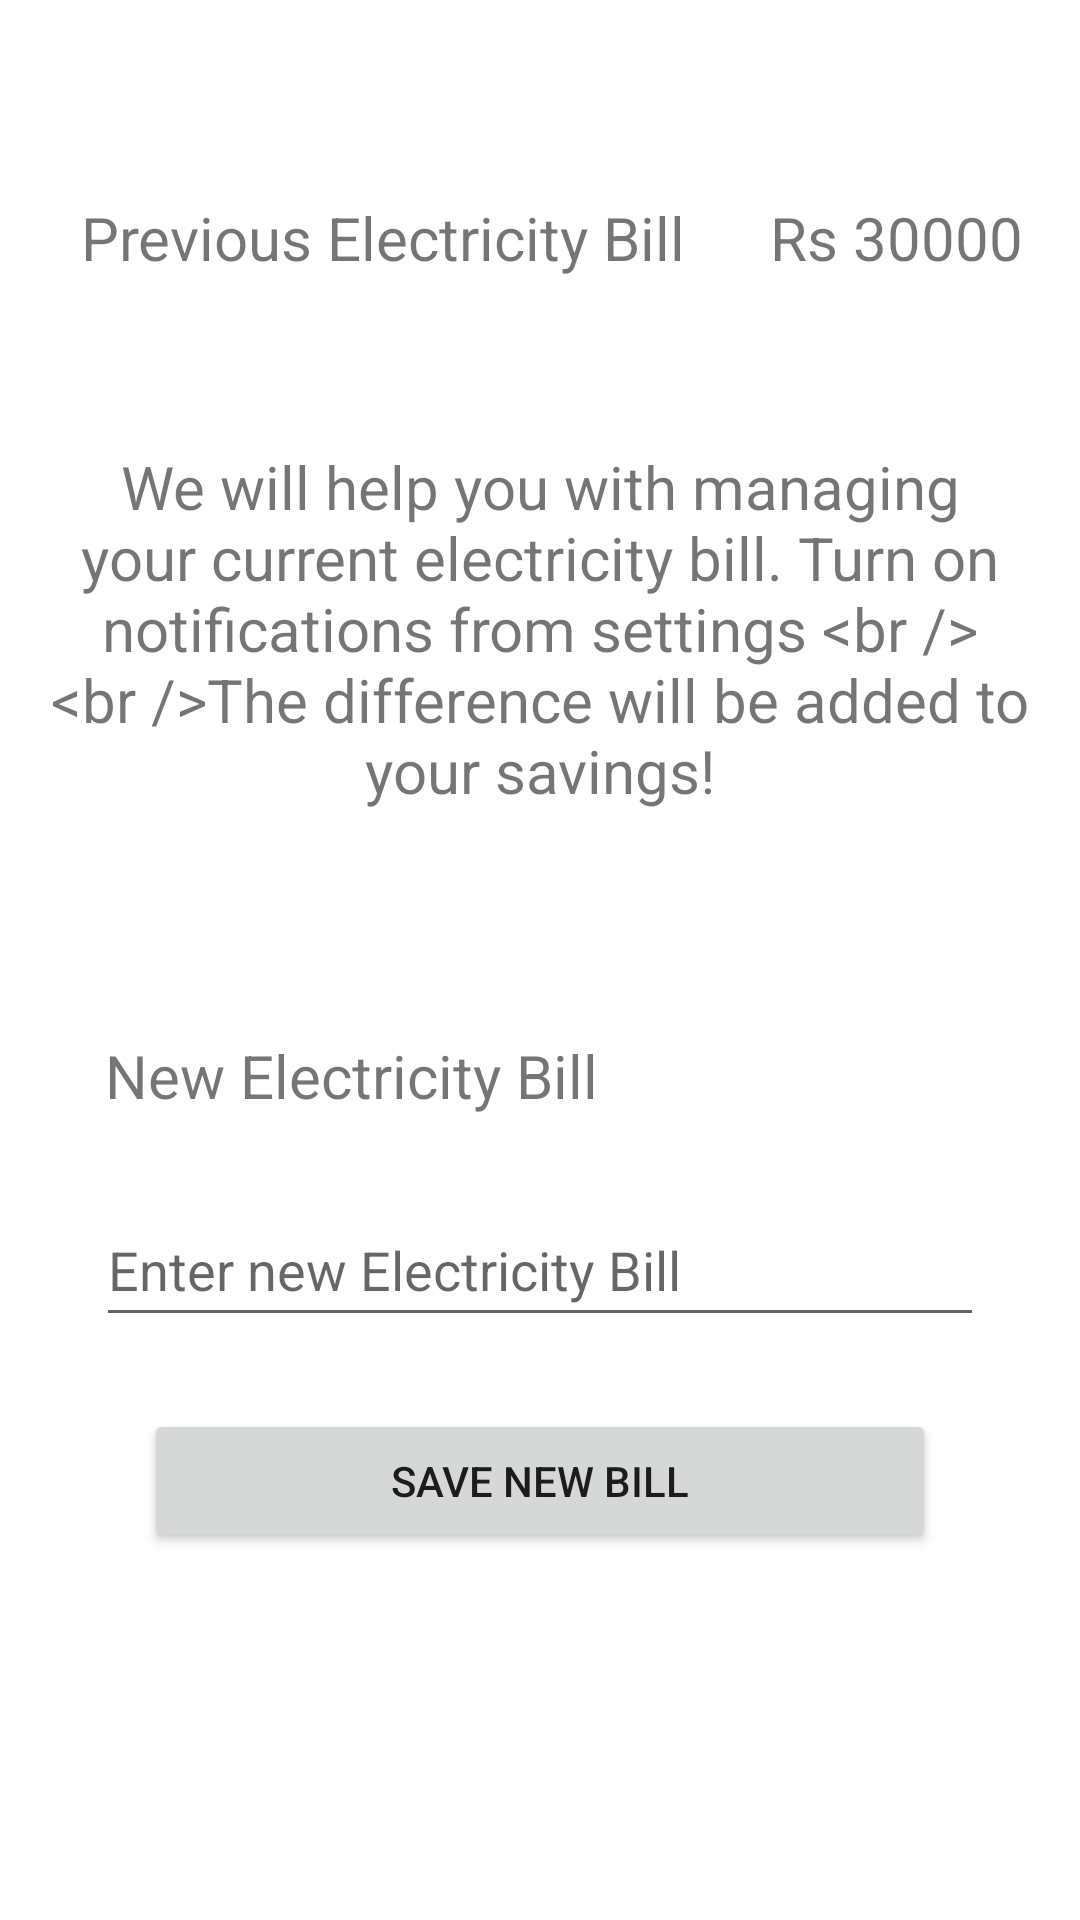

Layout XML and referenced resources for this Android screen:
<!-- AndroidManifest.xml: application theme Theme.SaveEnvironment -->
<!-- res/layout/activity_electricity.xml -->
<?xml version="1.0" encoding="utf-8"?>
<androidx.constraintlayout.widget.ConstraintLayout xmlns:android="http://schemas.android.com/apk/res/android"
    xmlns:app="http://schemas.android.com/apk/res-auto"
    xmlns:tools="http://schemas.android.com/tools"
    android:layout_width="match_parent"
    android:layout_height="match_parent"
    tools:context=".ElectricityActivity">

    <TextView
        android:id="@+id/textView4"
        android:layout_width="wrap_content"
        android:layout_height="wrap_content"
        android:text="@string/previous_bill_string"
        android:textSize="20sp"
        app:layout_constraintBottom_toBottomOf="parent"
        app:layout_constraintEnd_toEndOf="parent"
        app:layout_constraintHorizontal_bias="0.171"
        app:layout_constraintStart_toStartOf="parent"
        app:layout_constraintTop_toTopOf="parent"
        app:layout_constraintVertical_bias="0.107" />

    <TextView
        android:id="@+id/textView9"
        android:layout_width="wrap_content"
        android:layout_height="wrap_content"
        android:text="@string/new_electricity_bill"
        android:textSize="20sp"
        app:layout_constraintBottom_toBottomOf="parent"
        app:layout_constraintEnd_toEndOf="parent"
        app:layout_constraintHorizontal_bias="0.018"
        app:layout_constraintStart_toStartOf="@+id/new_bill_et"
        app:layout_constraintTop_toTopOf="parent"
        app:layout_constraintVertical_bias="0.563" />

    <TextView
        android:id="@+id/prev_bill_text"
        android:layout_width="wrap_content"
        android:layout_height="wrap_content"
        android:layout_marginStart="28dp"
        android:text="@string/placeholder_money"
        android:textSize="20sp"
        app:layout_constraintBottom_toBottomOf="@+id/textView4"
        app:layout_constraintStart_toEndOf="@+id/textView4"
        app:layout_constraintTop_toTopOf="@+id/textView4"
        app:layout_constraintVertical_bias="0.0" />

    <TextView
        android:id="@+id/textView6"
        android:layout_width="0dp"
        android:layout_height="wrap_content"
        android:layout_marginStart="16dp"
        android:layout_marginTop="56dp"
        android:layout_marginEnd="16dp"
        android:gravity="center"
        android:text="@string/notification_string"
        android:textSize="20sp"
        app:layout_constraintEnd_toEndOf="parent"
        app:layout_constraintHorizontal_bias="0.0"
        app:layout_constraintStart_toStartOf="parent"
        app:layout_constraintTop_toBottomOf="@+id/textView4" />

    <EditText
        android:id="@+id/new_bill_et"
        android:layout_width="0dp"
        android:layout_height="wrap_content"
        android:layout_marginStart="16dp"
        android:layout_marginEnd="16dp"
        android:ems="10"
        android:hint="@string/new_bill_string"
        android:inputType="number"
        android:minHeight="48dp"
        app:layout_constraintBottom_toBottomOf="parent"
        app:layout_constraintEnd_toEndOf="@+id/textView6"
        app:layout_constraintHorizontal_bias="0.0"
        app:layout_constraintStart_toStartOf="@+id/textView6"
        app:layout_constraintTop_toBottomOf="@+id/textView9"
        app:layout_constraintVertical_bias="0.117" />

    <Button
        android:id="@+id/save_btn"
        android:layout_width="0dp"
        android:layout_height="wrap_content"
        android:layout_marginStart="16dp"
        android:layout_marginTop="24dp"
        android:layout_marginEnd="16dp"
        android:text="@string/save_new_bill"
        app:layout_constraintEnd_toEndOf="@+id/new_bill_et"
        app:layout_constraintHorizontal_bias="0.0"
        app:layout_constraintStart_toStartOf="@+id/new_bill_et"
        app:layout_constraintTop_toBottomOf="@+id/new_bill_et" />

</androidx.constraintlayout.widget.ConstraintLayout>
<!-- resources referenced by this layout -->
<resources>
  <string name="new_bill_string">Enter new Electricity Bill</string>
  <string name="new_electricity_bill">New Electricity Bill</string>
  <string name="notification_string">We will help you with managing your current electricity bill. Turn on notifications from settings &lt;br /&gt;
          &lt;br /&gt;The difference will be added to your savings!</string>
  <string name="placeholder_money">Rs 30000</string>
  <string name="previous_bill_string">Previous Electricity Bill</string>
  <string name="save_new_bill">Save New Bill</string>
  <style name="Theme.SaveEnvironment" parent="Theme.MaterialComponents.DayNight.DarkActionBar">
          
          <item name="colorPrimary">@color/purple_500</item>
          <item name="colorPrimaryVariant">@color/purple_700</item>
          <item name="colorOnPrimary">@color/white</item>
          
          <item name="colorSecondary">@color/teal_200</item>
          <item name="colorSecondaryVariant">@color/teal_700</item>
          <item name="colorOnSecondary">@color/black</item>
          
          <item name="android:statusBarColor" tools:targetApi="l">?attr/colorPrimaryVariant</item>
          
          <item name="android:forceDarkAllowed">false</item>
      </style>
  <!-- not gathered from this repository: default colours our renderer supplied (Android Studio template values) -->
  <color name="purple_500">#FF6200EE</color>
  <color name="purple_700">#FF3700B3</color>
  <color name="teal_200">#FF03DAC5</color>
  <color name="teal_700">#FF018786</color>
  <color name="black">#FF000000</color>
  <color name="white">#FFFFFFFF</color>
</resources>
